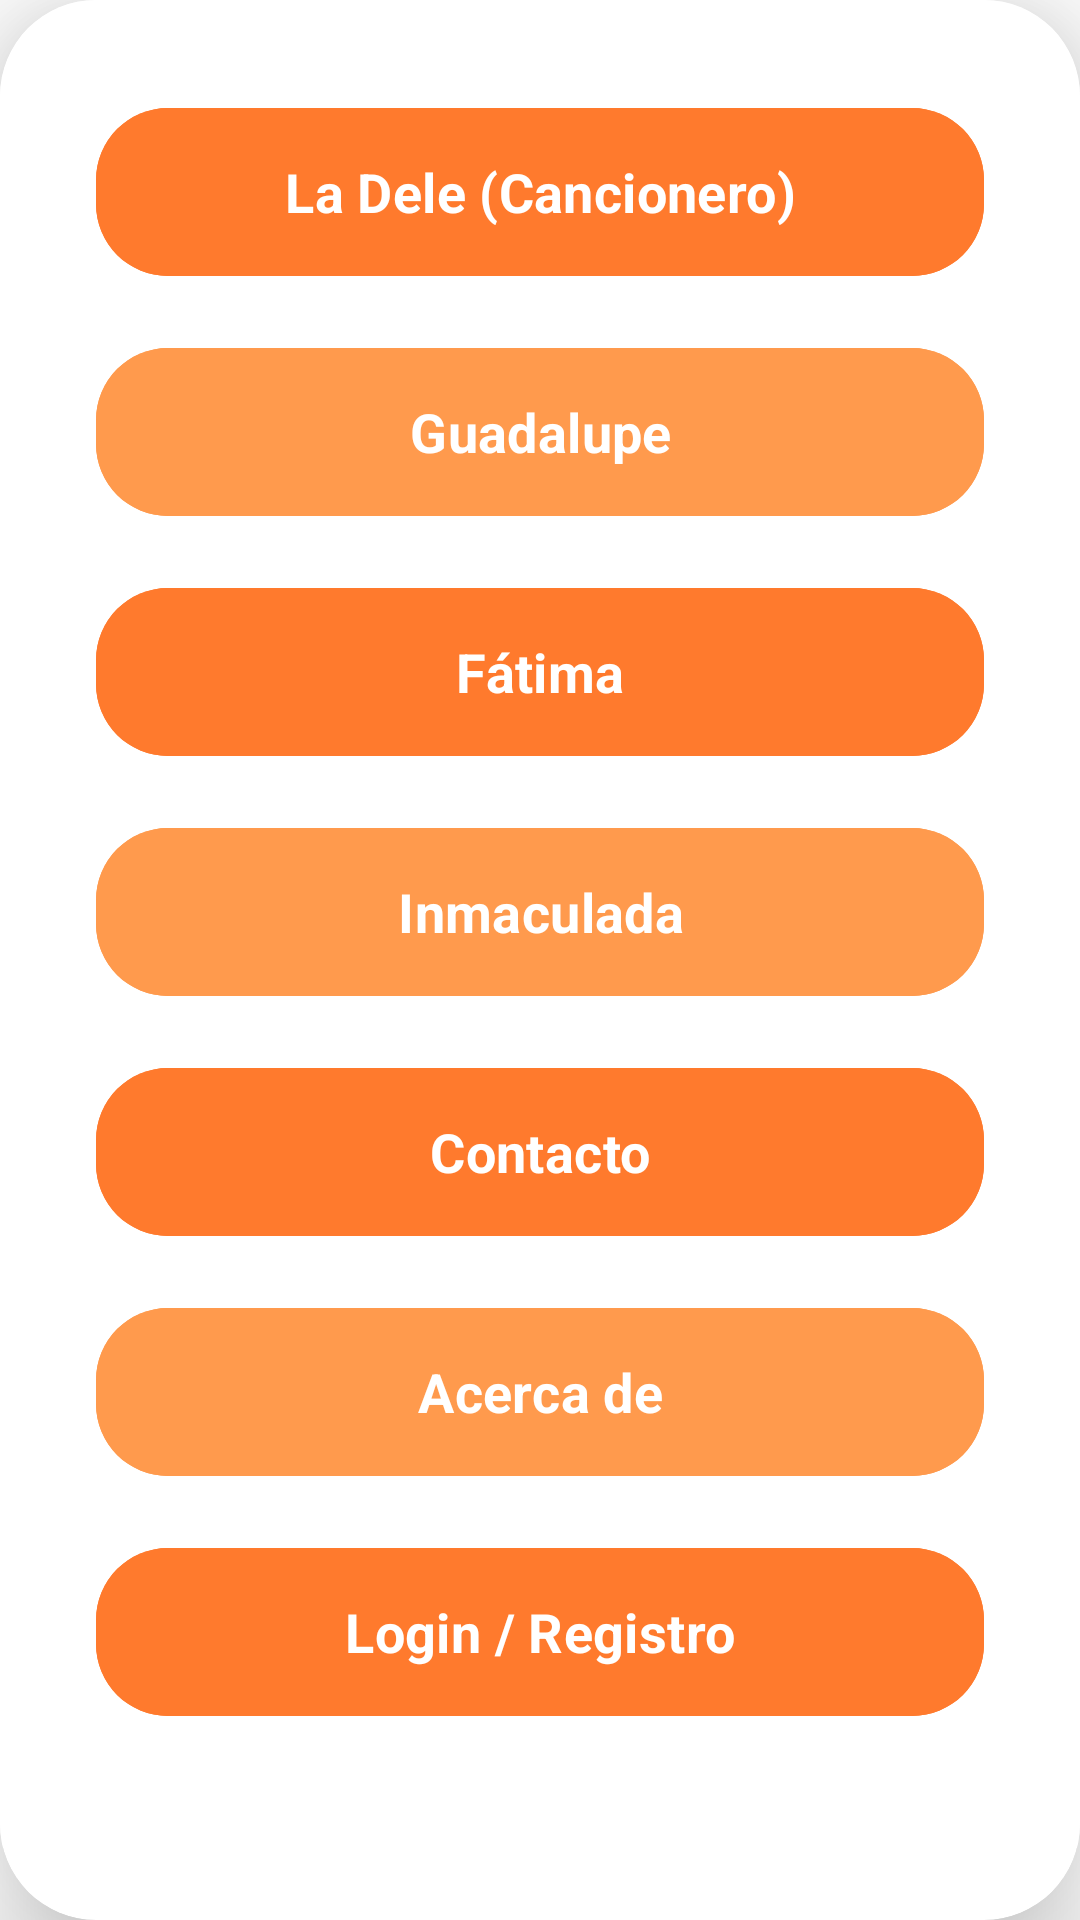

Android layout source for this screen:
<!-- AndroidManifest.xml: application theme Theme.DeleFede -->
<!-- res/layout/bottom_sheet_menu.xml -->
<?xml version="1.0" encoding="utf-8"?>
<androidx.cardview.widget.CardView xmlns:android="http://schemas.android.com/apk/res/android"
    xmlns:app="http://schemas.android.com/apk/res-auto"
    android:layout_width="match_parent"
    android:layout_height="wrap_content"
    app:cardCornerRadius="32dp"
    app:cardElevation="24dp"
    android:layout_margin="16dp"
    android:background="@android:color/transparent">

    <LinearLayout
        android:layout_width="match_parent"
        android:layout_height="wrap_content"
        android:orientation="vertical"
        android:background="@color/white"
        android:padding="32dp">

        <com.google.android.material.button.MaterialButton
            android:id="@+id/cancioneroButton"
            android:layout_width="match_parent"
            android:layout_height="64dp"
            android:text="La Dele (Cancionero)"
            android:icon="@drawable/ic_music"
            android:backgroundTint="@color/orange_soft"
            android:textColor="@color/white"
            app:cornerRadius="24dp"
            android:elevation="8dp"
            android:textSize="18sp"
            android:fontFamily="sans-serif"
            android:textStyle="bold"
            app:rippleColor="@color/orange_accent"
            android:layout_marginBottom="16dp" />

        <com.google.android.material.button.MaterialButton
            android:id="@+id/guadalupeButton"
            android:layout_width="match_parent"
            android:layout_height="64dp"
            android:text="Guadalupe"
            android:icon="@drawable/ic_event"
            android:backgroundTint="@color/orange_accent"
            android:textColor="@color/white"
            app:cornerRadius="24dp"
            android:elevation="8dp"
            android:textSize="18sp"
            android:fontFamily="sans-serif"
            android:textStyle="bold"
            app:rippleColor="@color/orange_soft"
            android:layout_marginBottom="16dp" />

        <com.google.android.material.button.MaterialButton
            android:id="@+id/fatimaButton"
            android:layout_width="match_parent"
            android:layout_height="64dp"
            android:text="Fátima"
            android:icon="@drawable/ic_event"
            android:backgroundTint="@color/orange_soft"
            android:textColor="@color/white"
            app:cornerRadius="24dp"
            android:elevation="8dp"
            android:textSize="18sp"
            android:fontFamily="sans-serif"
            android:textStyle="bold"
            app:rippleColor="@color/orange_accent"
            android:layout_marginBottom="16dp" />

        <com.google.android.material.button.MaterialButton
            android:id="@+id/inmaculadaButton"
            android:layout_width="match_parent"
            android:layout_height="64dp"
            android:text="Inmaculada"
            android:icon="@drawable/ic_event"
            android:backgroundTint="@color/orange_accent"
            android:textColor="@color/white"
            app:cornerRadius="24dp"
            android:elevation="8dp"
            android:textSize="18sp"
            android:fontFamily="sans-serif"
            android:textStyle="bold"
            app:rippleColor="@color/orange_soft"
            android:layout_marginBottom="16dp" />

        <com.google.android.material.button.MaterialButton
            android:id="@+id/contactButton"
            android:layout_width="match_parent"
            android:layout_height="64dp"
            android:text="Contacto"
            android:icon="@drawable/ic_contact"
            android:backgroundTint="@color/orange_soft"
            android:textColor="@color/white"
            app:cornerRadius="24dp"
            android:elevation="8dp"
            android:textSize="18sp"
            android:fontFamily="sans-serif"
            android:textStyle="bold"
            app:rippleColor="@color/orange_accent"
            android:layout_marginBottom="16dp" />

        <com.google.android.material.button.MaterialButton
            android:id="@+id/aboutButton"
            android:layout_width="match_parent"
            android:layout_height="64dp"
            android:text="Acerca de"
            android:icon="@drawable/ic_info"
            android:backgroundTint="@color/orange_accent"
            android:textColor="@color/white"
            app:cornerRadius="24dp"
            android:elevation="8dp"
            android:textSize="18sp"
            android:fontFamily="sans-serif"
            android:textStyle="bold"
            app:rippleColor="@color/orange_soft"
            android:layout_marginBottom="16dp" />

        <com.google.android.material.button.MaterialButton
            android:id="@+id/loginButton"
            android:layout_width="match_parent"
            android:layout_height="64dp"
            android:text="Login / Registro"
            android:icon="@drawable/ic_info"
            android:backgroundTint="@color/orange_soft"
            android:textColor="@color/white"
            app:cornerRadius="24dp"
            android:elevation="8dp"
            android:textSize="18sp"
            android:fontFamily="sans-serif"
            android:textStyle="bold"
            app:rippleColor="@color/orange_accent"
            android:layout_marginBottom="8dp" />
    </LinearLayout>

</androidx.cardview.widget.CardView>
<!-- resources referenced by this layout -->
<resources>
  <color name="orange_accent">#FF9A4D</color>
  <color name="orange_soft">#FF7A2D</color>
  <color name="white">#FFFFFFFF</color>
  <!-- drawable ic_contact (drawable) -->
  <vector xmlns:android="http://schemas.android.com/apk/res/android"
      android:width="24dp"
      android:height="24dp"
      android:viewportWidth="24"
      android:viewportHeight="24">
      <path
          android:fillColor="#FF7A2D"
          android:pathData="M21 8V7l-3 2-2-2-7 7 2 2 7-7 2 2 3-2z"/>
  </vector>
  <!-- drawable ic_event (drawable) -->
  <vector xmlns:android="http://schemas.android.com/apk/res/android"
      android:width="24dp"
      android:height="24dp"
      android:viewportWidth="24"
      android:viewportHeight="24">
      <path
          android:fillColor="#FF7A2D"
          android:pathData="M17 12h-5v5h5v-5zm2-10h-1V1h-2v1H8V1H6v1H5c-1.1 0-2 .9-2 2v16c0 1.1.9 2 2 2h14c1.1 0 2-.9 2-2V5c0-1.1-.9-2-2-2zm0 18H5V8h14v12zm0-14H5V5h14v1z"/>
  </vector>
  <!-- drawable ic_info (drawable) -->
  <vector xmlns:android="http://schemas.android.com/apk/res/android"
      android:width="24dp"
      android:height="24dp"
      android:viewportWidth="24"
      android:viewportHeight="24">
      <path
          android:fillColor="#FF7A2D"
          android:pathData="M12 2C6.48 2 2 6.48 2 12s4.48 10 10 10 10-4.48 10-10S17.52 2 12 2zm0 18c-4.41 0-8-3.59-8-8s3.59-8 8-8 8 3.59 8 8-3.59 8-8 8zm-1-13h2v2h-2zm2 8h-2v-6h2v6z"/>
  </vector>
  <!-- drawable ic_music (drawable) -->
  <vector xmlns:android="http://schemas.android.com/apk/res/android"
      android:width="24dp"
      android:height="24dp"
      android:viewportWidth="24"
      android:viewportHeight="24">
      <path
          android:fillColor="#FF7A2D"
          android:pathData="M12 3v10.55A4 4 0 1 0 14 17V7h4V3h-6z"/>
  </vector>
  <style name="Theme.DeleFede" parent="Base.Theme.DeleFede" />
  <style name="Base.Theme.DeleFede" parent="Theme.Material3.Light.NoActionBar">
          
          <item name="colorPrimary">@color/orange_soft</item>
          <item name="colorOnPrimary">@color/white</item>
          <item name="colorSecondary">@color/orange_accent</item>
          <item name="colorOnSecondary">@color/white</item>
          <item name="android:windowBackground">@color/white</item>
          <item name="colorSurface">@color/white</item>
          <item name="colorOnSurface">@color/text_primary</item>
          <item name="colorOnBackground">@color/text_primary</item>
          <item name="colorOutline">@color/light_gray</item>
          
          <item name="fontFamily">sans-serif</item>
      </style>
  <color name="text_primary">#212121</color>
  <color name="light_gray">#F5F5F5</color>
</resources>
